Photos from the image-classification dataset ".keras_dataset" in the GitHub repository diegoandresantana/tree-canopies-experiment. Its 2 classes are: arvore, fundo.

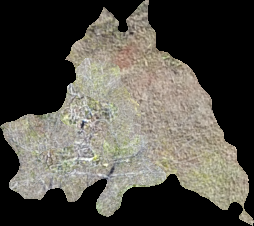
Label: arvore

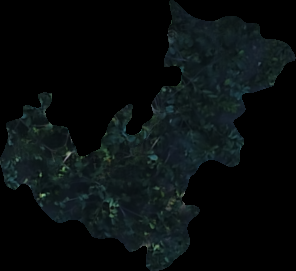
Label: arvore

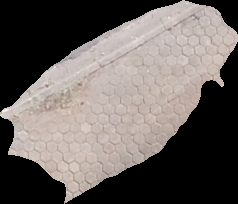
Label: fundo

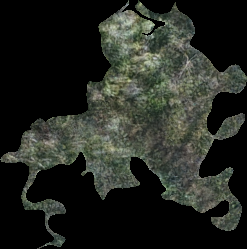
Label: arvore

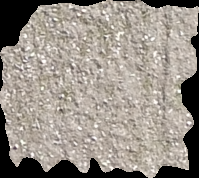
Label: fundo

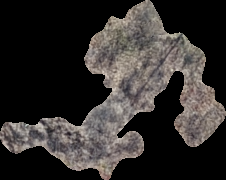
Label: fundo
